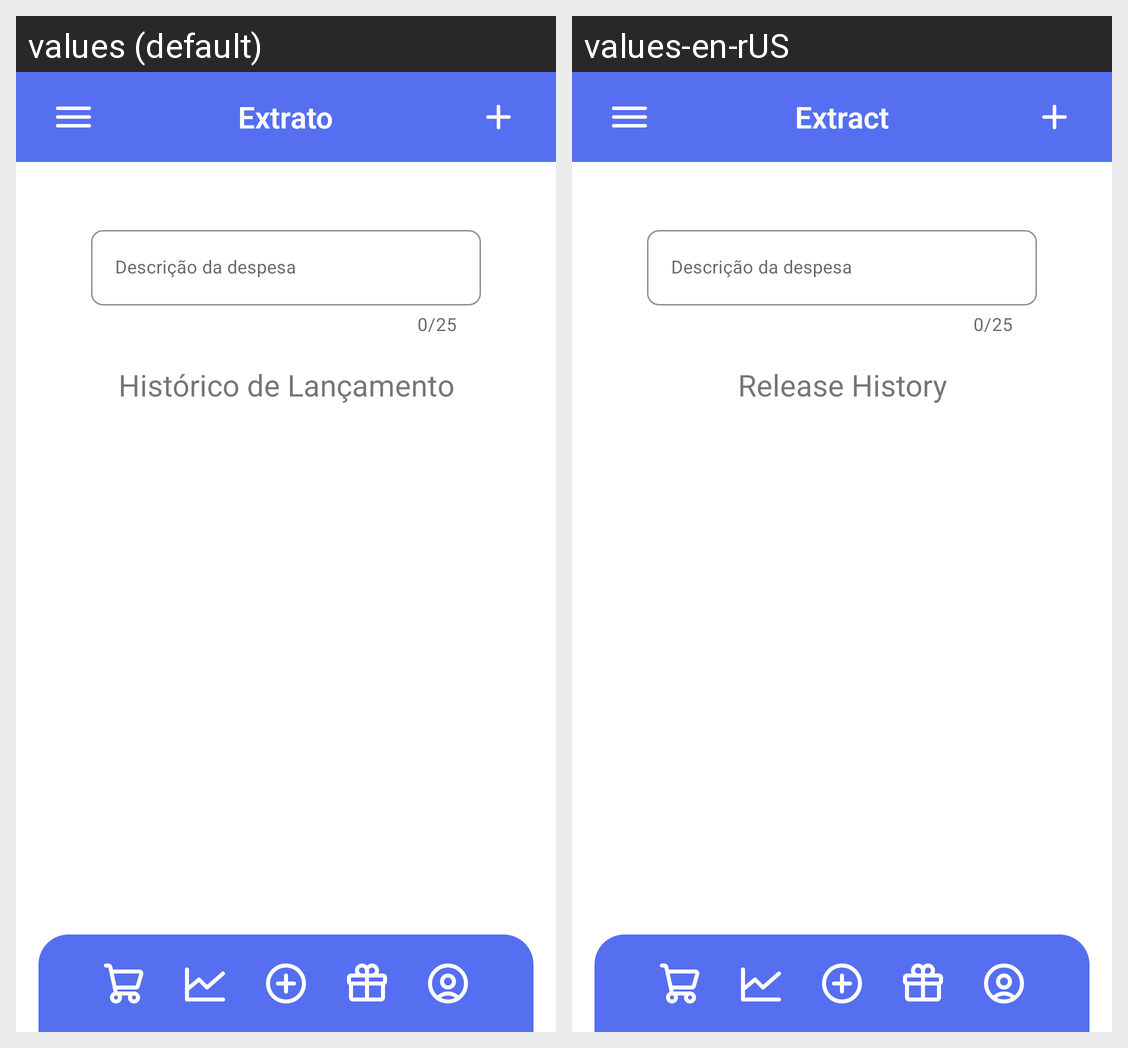

The same Android screen rendered under two of its app's locales, left to right. List the strings drawn on it with the default value and each locale's translation.
Android screen res/layout/activity_extract.xml rendered under 2 locales, left to right: values (default), values-en-rUS. Device: Nexus 5 (rendered at 1080×1920; each locale shown at half size, 540×960, under a caption strip naming it); theme Theme.Estoquecerto.
Strings drawn on this screen, with the default value and each locale's value (text and hints the layout hard-codes, and strings that could not be matched under every locale, appear in the picture but are not listed):

extract_name
  values: Extrato
  values-en-rUS: Extract

extract_description
  values: Histórico de Lançamento
  values-en-rUS: Release History
